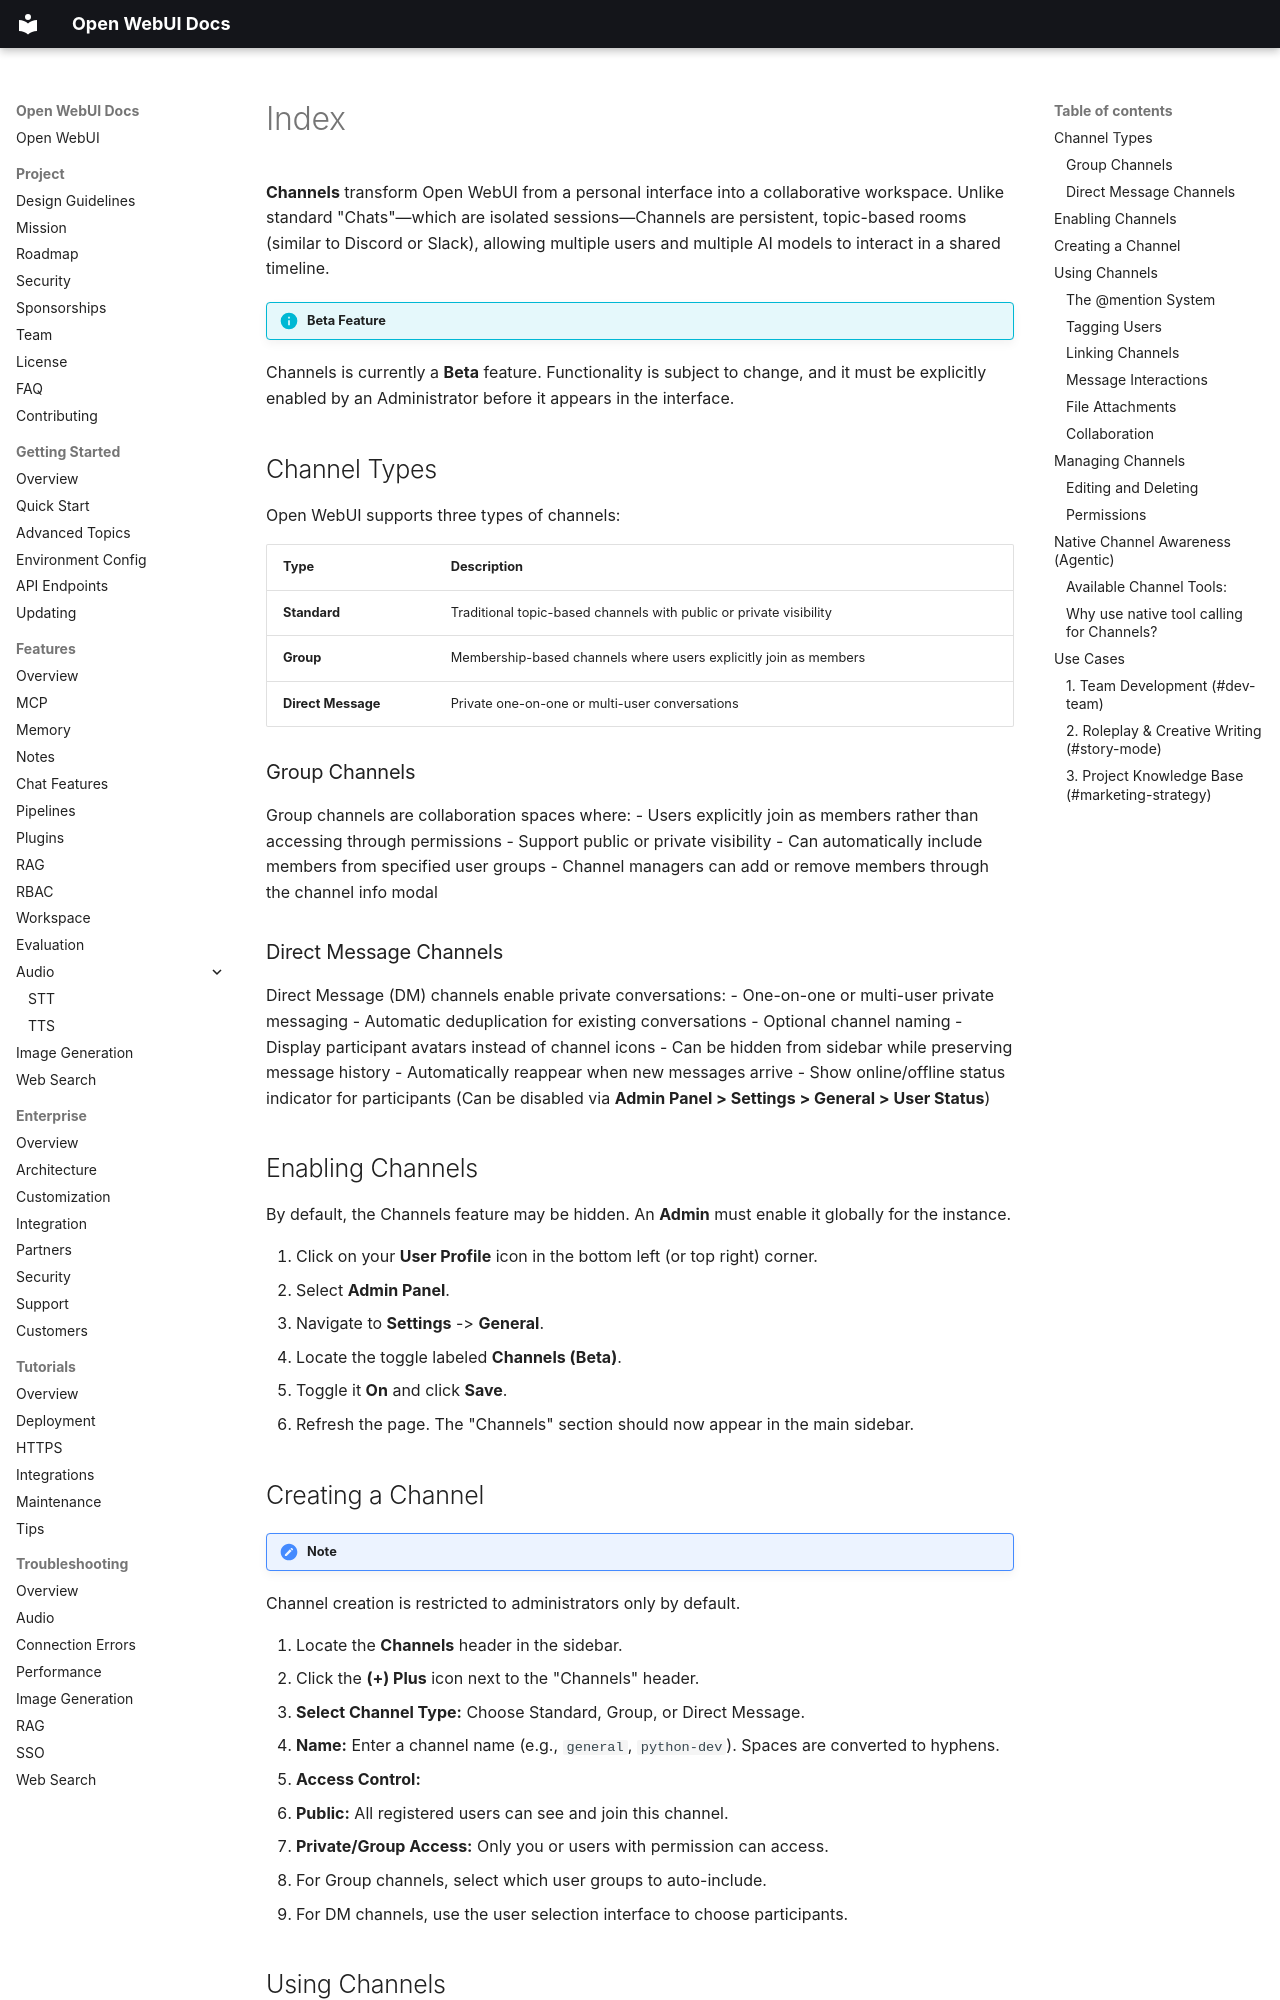

repository: AlexeyGrishin01/openwebui-docs · page: features/channels/index.html · generator: mkdocs

**Channels** transform Open WebUI from a personal interface into a collaborative workspace. Unlike standard "Chats"—which are isolated sessions—Channels are persistent, topic-based rooms (similar to Discord or Slack), allowing multiple users and multiple AI models to interact in a shared timeline.

!!! info "Beta Feature"
Channels is currently a **Beta** feature. Functionality is subject to change, and it must be explicitly enabled by an Administrator before it appears in the interface.

## Channel Types

Open WebUI supports three types of channels:

| Type | Description |
|------|-------------|
| **Standard** | Traditional topic-based channels with public or private visibility |
| **Group** | Membership-based channels where users explicitly join as members |
| **Direct Message** | Private one-on-one or multi-user conversations |

### Group Channels

Group channels are collaboration spaces where:
- Users explicitly join as members rather than accessing through permissions
- Support public or private visibility
- Can automatically include members from specified user groups
- Channel managers can add or remove members through the channel info modal

### Direct Message Channels

Direct Message (DM) channels enable private conversations:
- One-on-one or multi-user private messaging
- Automatic deduplication for existing conversations
- Optional channel naming
- Display participant avatars instead of channel icons
- Can be hidden from sidebar while preserving message history
- Automatically reappear when new messages arrive
- Show online/offline status indicator for participants (Can be disabled via **Admin Panel > Settings > General > User Status**)

## Enabling Channels

By default, the Channels feature may be hidden. An **Admin** must enable it globally for the instance.

1. Click on your **User Profile** icon in the bottom left (or top right) corner.
2. Select **Admin Panel**.
3. Navigate to **Settings** -> **General**.
4. Locate the toggle labeled **Channels (Beta)**.
5. Toggle it **On** and click **Save**.
6. Refresh the page. The "Channels" section should now appear in the main sidebar.

## Creating a Channel

!!! note
Channel creation is restricted to administrators only by default.

1. Locate the **Channels** header in the sidebar.
2. Click the **(+) Plus** icon next to the "Channels" header.
3. **Select Channel Type:** Choose Standard, Group, or Direct Message.
4. **Name:** Enter a channel name (e.g., `general`, `python-dev`). Spaces are converted to hyphens.
5. **Access Control:**
   * **Public:** All registered users can see and join this channel.
   * **Private/Group Access:** Only you or users with permission can access.
   * For Group channels, select which user groups to auto-include.
   * For DM channels, use the user selection interface to choose participants.

## Using Channels

To access a channel, click on an existing channel to join, or create a new one.
